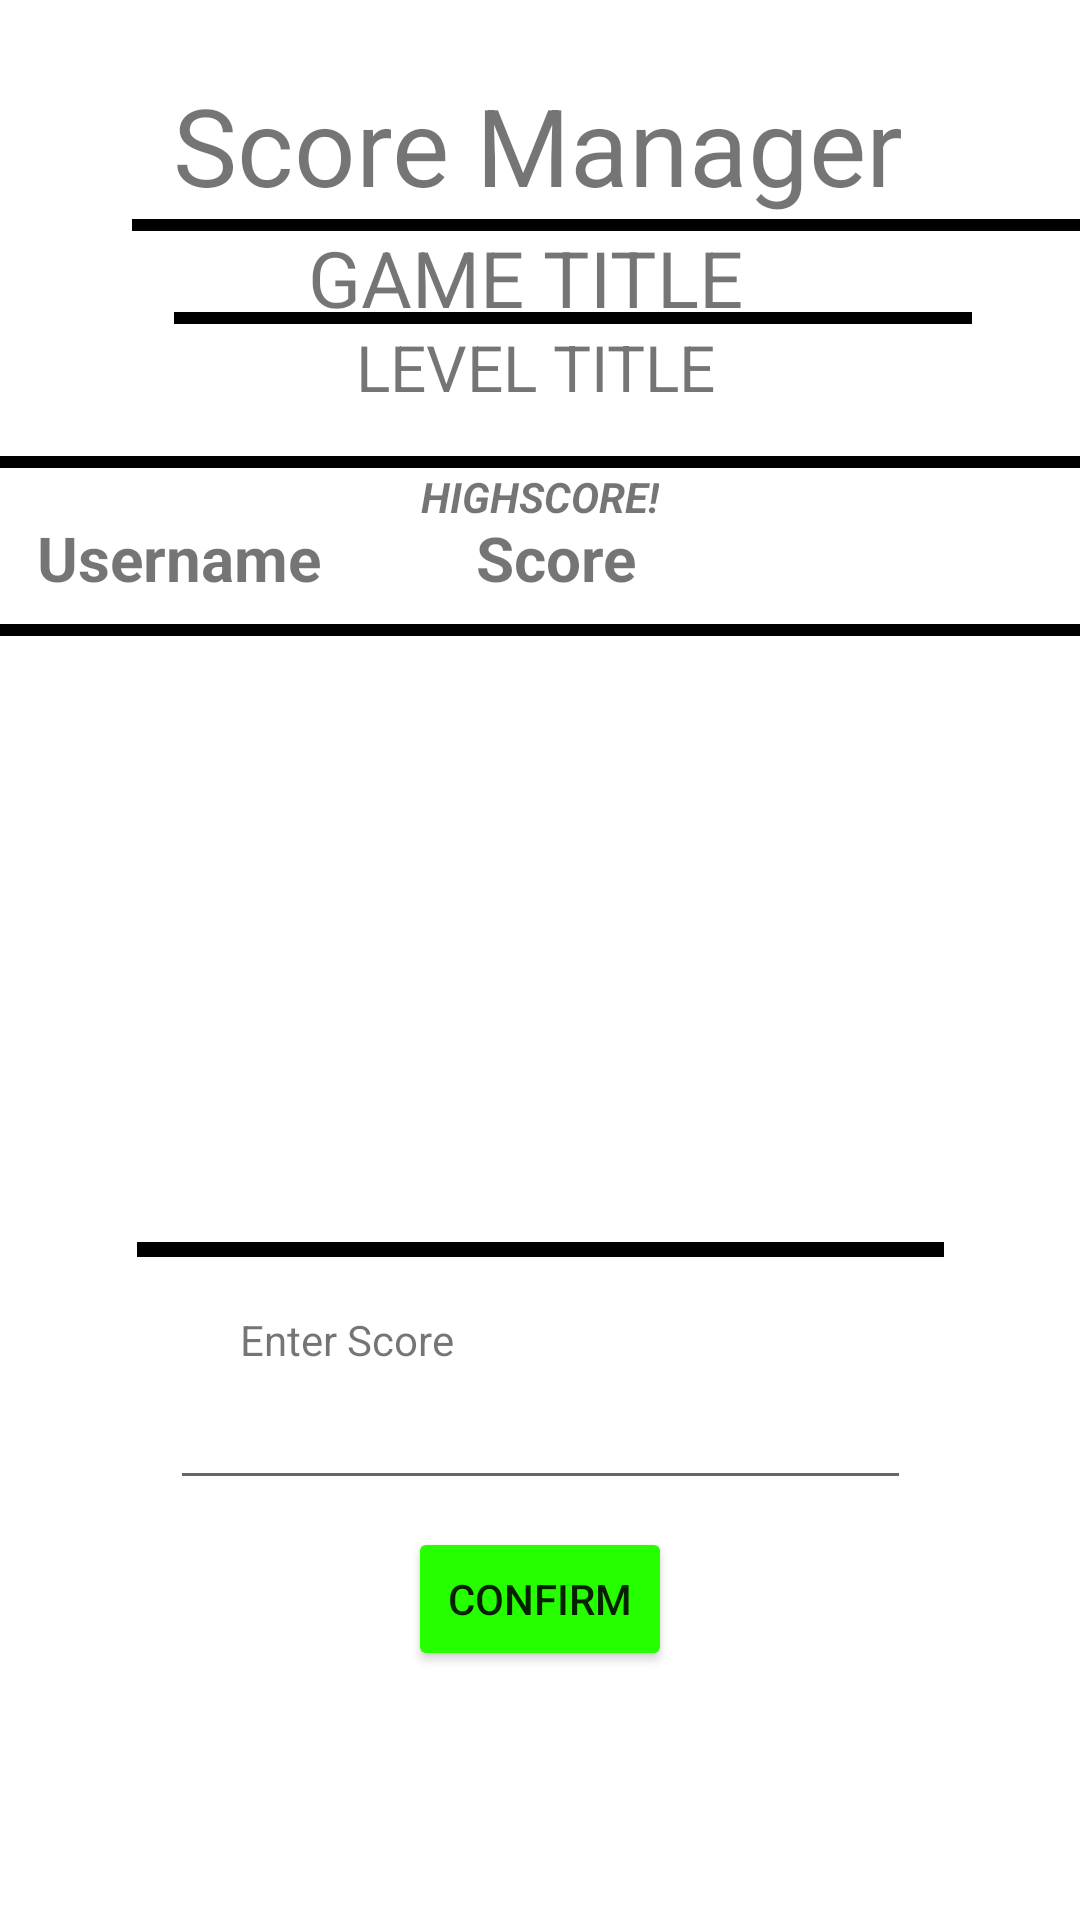

Reconstruct the res/layout file that produces this screen, plus the resources it refers to.
<!-- AndroidManifest.xml: application theme Theme.ScoreManger -->
<!-- res/layout/activity_scores_for_games.xml -->
<?xml version="1.0" encoding="utf-8"?>
<androidx.constraintlayout.widget.ConstraintLayout xmlns:android="http://schemas.android.com/apk/res/android"
    xmlns:app="http://schemas.android.com/apk/res-auto"
    xmlns:tools="http://schemas.android.com/tools"
    android:layout_width="match_parent"
    android:layout_height="match_parent"
    tools:context=".ScoresForGames">

  <Button
      android:id="@+id/ScoreConfirm"
      android:layout_width="wrap_content"
      android:layout_height="wrap_content"
      android:layout_alignParentStart="true"
      android:layout_alignParentLeft="true"
      android:layout_alignParentBottom="true"
      android:layout_marginTop="9dp"
      android:onClick="ConfirmScores"
      android:text="Confirm"
      app:backgroundTint="#25FF00"
      app:layout_constraintEnd_toEndOf="parent"
      app:layout_constraintStart_toStartOf="parent"
      app:layout_constraintTop_toBottomOf="@+id/editTextNumber" />

  <ImageView
      android:id="@+id/imageView15"
      android:layout_width="269dp"
      android:layout_height="5dp"
      app:layout_constraintEnd_toEndOf="parent"
      app:layout_constraintHorizontal_bias="0.5"
      app:layout_constraintStart_toStartOf="parent"
      app:layout_constraintTop_toBottomOf="@+id/ScoresList"
      app:srcCompat="@android:drawable/screen_background_dark" />

  <ImageView
      android:id="@+id/imageView10"
      android:layout_width="266dp"
      android:layout_height="4dp"
      android:layout_marginStart="44dp"
      android:layout_marginLeft="44dp"
      android:layout_marginTop="104dp"
      app:layout_constraintEnd_toEndOf="parent"
      app:layout_constraintHorizontal_bias="0.277"
      app:layout_constraintStart_toStartOf="parent"
      app:layout_constraintTop_toTopOf="parent"
      app:srcCompat="@android:drawable/screen_background_dark" />

  <ImageView
      android:id="@+id/imageView12"
      android:layout_width="fill_parent"
      android:layout_height="4dp"
      android:layout_marginTop="152dp"
      app:layout_constraintStart_toStartOf="parent"
      app:layout_constraintTop_toTopOf="parent"
      app:srcCompat="@android:drawable/screen_background_dark" />

  <ImageView
      android:id="@+id/imageView13"
      android:layout_width="fill_parent"
      android:layout_height="4dp"
      android:layout_marginTop="208dp"
      app:layout_constraintStart_toStartOf="parent"
      app:layout_constraintTop_toTopOf="parent"
      app:srcCompat="@android:drawable/screen_background_dark" />

  <TextView
      android:id="@+id/textView8"
      android:layout_width="154dp"
      android:layout_height="35dp"
      android:layout_alignParentStart="true"
      android:layout_alignParentLeft="true"
      android:layout_alignParentTop="true"
      android:layout_centerHorizontal="true"
      android:layout_marginTop="75dp"
      android:layout_marginBottom="53dp"
      android:layout_weight="1"
      android:clickable="false"
      android:text="GAME TITLE"
      app:autoSizeMaxTextSize="40dp"
      app:autoSizeTextType="uniform"
      app:layout_constraintBottom_toTopOf="@+id/textView4"
      app:layout_constraintEnd_toEndOf="parent"
      app:layout_constraintHorizontal_bias="0.498"
      app:layout_constraintStart_toStartOf="parent"
      app:layout_constraintTop_toTopOf="parent"
      app:layout_constraintVertical_bias="0.0" />

  <TextView
      android:id="@+id/textView16"
      android:layout_width="122dp"
      android:layout_height="29dp"
      android:layout_alignParentStart="true"
      android:layout_alignParentLeft="true"
      android:layout_alignParentTop="true"
      android:layout_centerHorizontal="true"
      android:layout_marginTop="108dp"
      android:layout_marginBottom="53dp"
      android:layout_weight="1"
      android:clickable="false"
      android:text="LEVEL TITLE"
      app:autoSizeMaxTextSize="40dp"
      app:autoSizeTextType="uniform"
      app:layout_constraintBottom_toTopOf="@+id/textView4"
      app:layout_constraintEnd_toEndOf="parent"
      app:layout_constraintHorizontal_bias="0.498"
      app:layout_constraintStart_toStartOf="parent"
      app:layout_constraintTop_toTopOf="parent"
      app:layout_constraintVertical_bias="0.0" />

  <TextView
      android:id="@+id/textView18"
      android:layout_width="189dp"
      android:layout_height="28dp"
      android:layout_alignParentStart="true"
      android:layout_alignParentLeft="true"
      android:layout_alignParentTop="true"
      android:layout_centerHorizontal="true"
      android:layout_marginTop="16dp"
      android:layout_weight="1"
      android:clickable="false"
      android:text="Username"
      android:textStyle="bold"
      app:autoSizeMaxTextSize="40dp"
      app:autoSizeTextType="uniform"
      app:layout_constraintEnd_toEndOf="parent"
      app:layout_constraintHorizontal_bias="0.072"
      app:layout_constraintStart_toStartOf="parent"
      app:layout_constraintTop_toBottomOf="@+id/imageView12" />

  <TextView
      android:id="@+id/textView19"
      android:layout_width="189dp"
      android:layout_height="28dp"
      android:layout_alignParentStart="true"
      android:layout_alignParentLeft="true"
      android:layout_alignParentTop="true"
      android:layout_centerHorizontal="true"
      android:layout_marginTop="16dp"
      android:layout_weight="1"
      android:clickable="false"
      android:text="Score"
      android:textStyle="bold"
      app:autoSizeMaxTextSize="40dp"
      app:autoSizeTextType="uniform"
      app:layout_constraintEnd_toEndOf="parent"
      app:layout_constraintHorizontal_bias="0.927"
      app:layout_constraintStart_toStartOf="parent"
      app:layout_constraintTop_toBottomOf="@+id/imageView12" />

  <ImageView
      android:id="@+id/imageView9"
      android:layout_width="323dp"
      android:layout_height="4dp"
      android:layout_marginStart="44dp"
      android:layout_marginLeft="44dp"
      android:layout_marginTop="73dp"
      app:layout_constraintStart_toStartOf="parent"
      app:layout_constraintTop_toTopOf="parent"
      app:srcCompat="@android:drawable/screen_background_dark" />

  <TextView
      android:id="@+id/textView15"
      android:layout_width="244dp"
      android:layout_height="72dp"
      android:layout_alignParentStart="true"
      android:layout_alignParentLeft="true"
      android:layout_alignParentTop="true"
      android:layout_centerHorizontal="true"
      android:layout_marginTop="24dp"
      android:layout_marginBottom="53dp"
      android:layout_weight="1"
      android:clickable="false"
      android:text="Score Manager"
      app:autoSizeMaxTextSize="40dp"
      app:autoSizeTextType="uniform"
      app:layout_constraintBottom_toTopOf="@+id/textView4"
      app:layout_constraintEnd_toEndOf="parent"
      app:layout_constraintHorizontal_bias="0.497"
      app:layout_constraintStart_toStartOf="parent"
      app:layout_constraintTop_toTopOf="parent"
      app:layout_constraintVertical_bias="0.0" />

  <TextView
      android:id="@+id/textView17"
      android:layout_width="wrap_content"
      android:layout_height="wrap_content"
      android:text="HIGHSCORE!"
      android:textStyle="bold|italic"
      app:layout_constraintEnd_toEndOf="parent"
      app:layout_constraintStart_toStartOf="parent"
      app:layout_constraintTop_toBottomOf="@+id/imageView12" />

  <ListView
      android:id="@+id/ScoresList"
      android:layout_width="fill_parent"
      android:layout_height="200dp"
      android:layout_marginTop="2dp"
      app:layout_constraintStart_toStartOf="parent"
      app:layout_constraintTop_toBottomOf="@+id/imageView13">

  </ListView>

  <TextView
      android:id="@+id/textView20"
      android:layout_width="wrap_content"
      android:layout_height="wrap_content"
      android:layout_marginStart="80dp"
      android:layout_marginLeft="80dp"
      android:layout_marginTop="18dp"
      android:text="Enter Score"
      app:layout_constraintStart_toStartOf="parent"
      app:layout_constraintTop_toBottomOf="@+id/imageView15" />

  <EditText
      android:id="@+id/editTextNumber"
      android:layout_width="247dp"
      android:layout_height="44dp"
      android:layout_marginTop="37dp"
      android:ems="10"
      android:inputType="number"
      app:layout_constraintEnd_toEndOf="parent"
      app:layout_constraintStart_toStartOf="parent"
      app:layout_constraintTop_toBottomOf="@+id/imageView15" />

</androidx.constraintlayout.widget.ConstraintLayout>
<!-- resources referenced by this layout -->
<resources>
  <style name="Theme.ScoreManger" parent="Theme.MaterialComponents.DayNight.DarkActionBar">
          
          <item name="colorPrimary">@color/purple_500</item>
          <item name="colorPrimaryVariant">@color/purple_700</item>
          <item name="colorOnPrimary">@color/white</item>
          
          <item name="colorSecondary">@color/teal_200</item>
          <item name="colorSecondaryVariant">@color/teal_700</item>
          <item name="colorOnSecondary">@color/black</item>
          
          <item name="android:statusBarColor" tools:targetApi="l">?attr/colorPrimaryVariant</item>
          
      </style>
  <!-- not gathered from this repository: default colours our renderer supplied (Android Studio template values) -->
  <color name="purple_500">#FF6200EE</color>
  <color name="purple_700">#FF3700B3</color>
  <color name="teal_200">#FF03DAC5</color>
  <color name="teal_700">#FF018786</color>
  <color name="black">#FF000000</color>
  <color name="white">#FFFFFFFF</color>
</resources>
